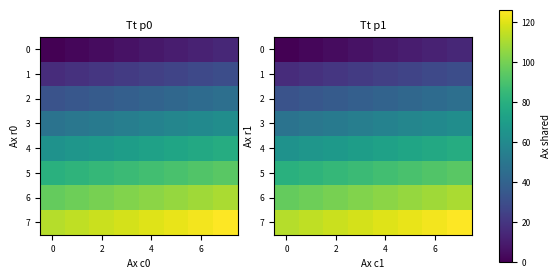

This chart was generated by the following Python code:
# round 6, the mpl reviewer's g13 (R6M-06): a colorbar shared by two Axes after tight_layout, sizes set by the script.
import numpy as np
import matplotlib.pyplot as plt
fig, axs = plt.subplots(1, 2, figsize=(6, 4.5))
for i, a in enumerate(axs):
    im = a.imshow(np.arange(64).reshape(8, 8) * (i + 1))
    a.set_title(f'Tt p{i}', fontsize=8); a.set_xlabel(f'Ax c{i}', fontsize=7); a.set_ylabel(f'Ax r{i}', fontsize=7)
    a.tick_params(labelsize=6)
fig.tight_layout()
cb = fig.colorbar(im, ax=list(axs), shrink=0.6)
cb.set_label('Ax shared', fontsize=7); cb.ax.tick_params(labelsize=6)
fig.savefig('s1.svg')
